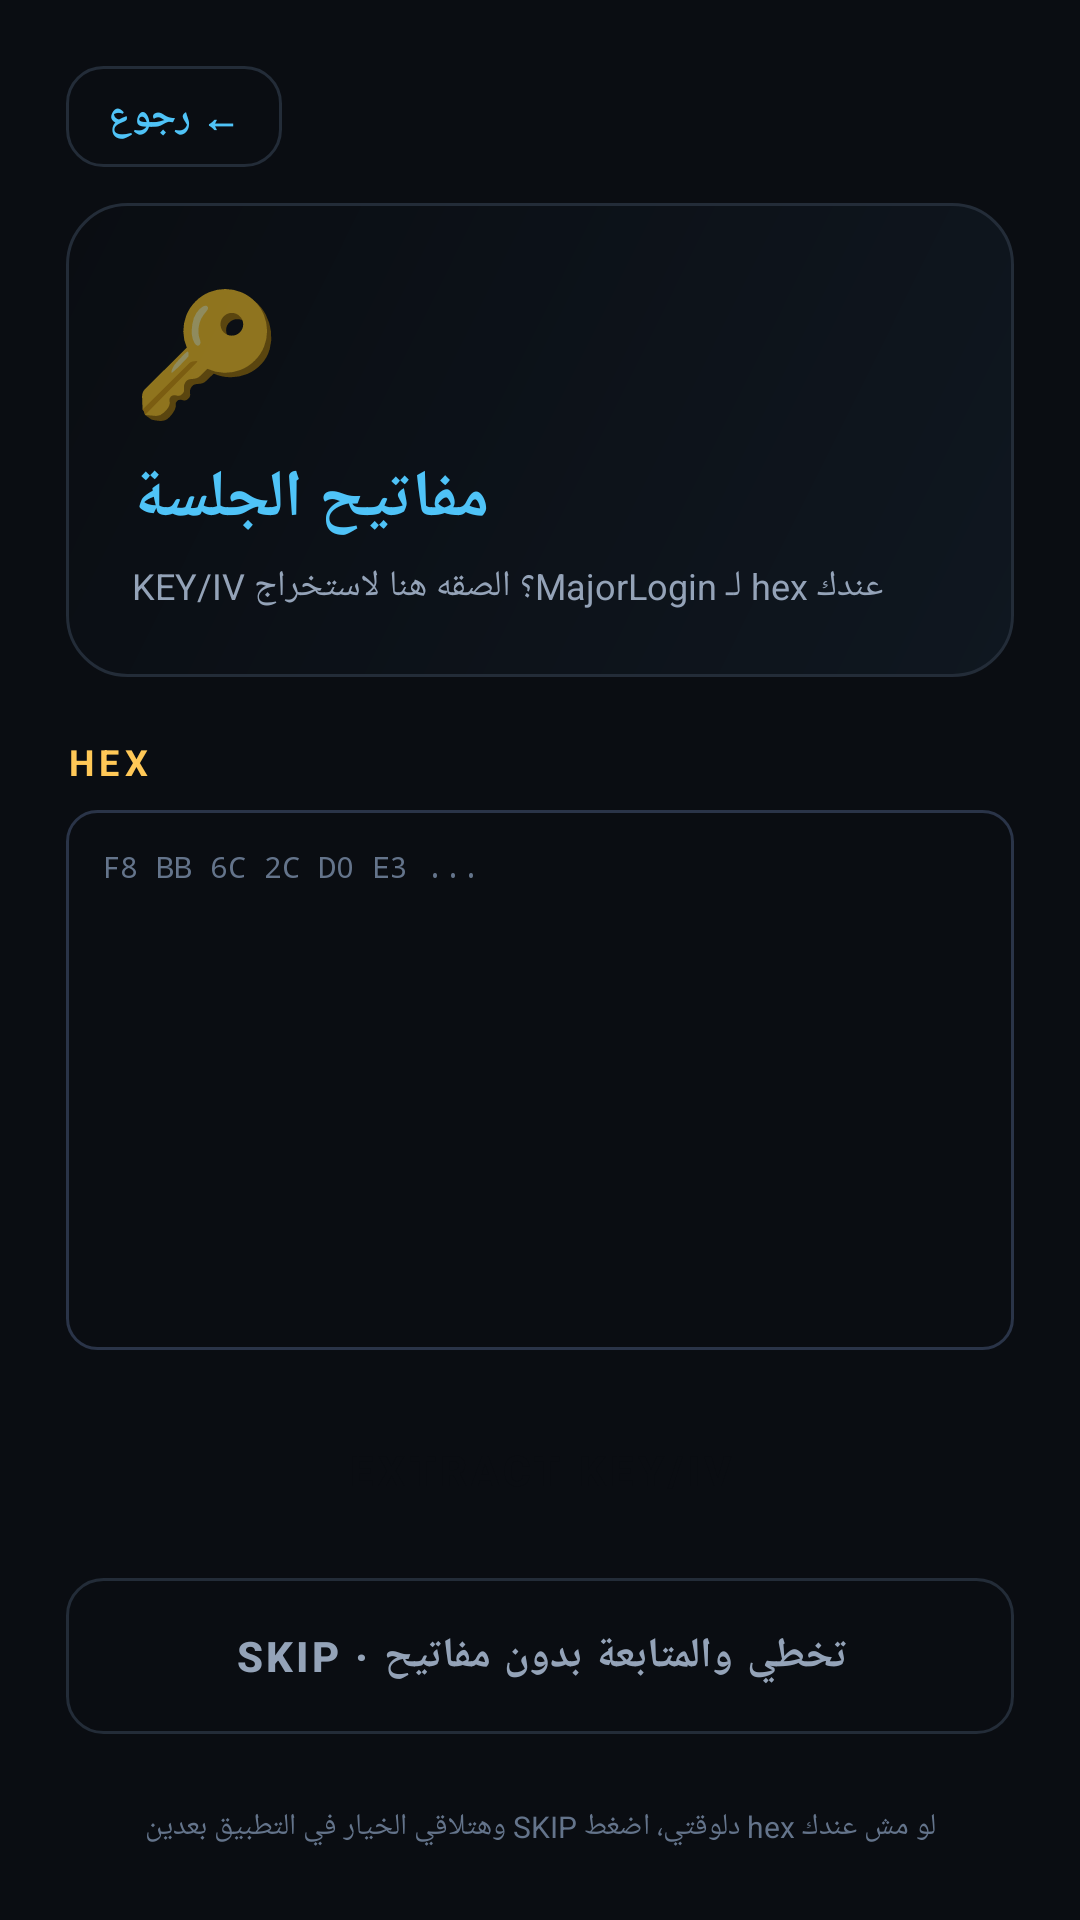

The Android layout XML behind this screen, and the referenced resources:
<!-- AndroidManifest.xml: application theme Theme.Mossa -->
<!-- res/layout/activity_hex.xml -->
<?xml version="1.0" encoding="utf-8"?>
<ScrollView xmlns:android="http://schemas.android.com/apk/res/android"
    android:layout_width="match_parent"
    android:layout_height="match_parent"
    android:background="@color/bg"
    android:fillViewport="true">

    <LinearLayout
        android:layout_width="match_parent"
        android:layout_height="wrap_content"
        android:orientation="vertical"
        android:padding="22dp">

        <TextView
            android:id="@+id/backBtn"
            android:layout_width="wrap_content"
            android:layout_height="wrap_content"
            android:text="← رجوع"
            android:textColor="@color/primary"
            android:textSize="13sp"
            android:textStyle="bold"
            android:background="@drawable/bg_btn_outline"
            android:paddingHorizontal="14dp"
            android:paddingVertical="8dp"
            android:layout_marginBottom="12dp"/>

        <LinearLayout
            android:layout_width="match_parent"
            android:layout_height="wrap_content"
            android:orientation="vertical"
            android:background="@drawable/bg_header_gradient"
            android:padding="22dp">

            <TextView
                android:layout_width="wrap_content"
                android:layout_height="wrap_content"
                android:text="🔑"
                android:textSize="40sp"/>

            <TextView
                android:layout_width="wrap_content"
                android:layout_height="wrap_content"
                android:text="مفاتيح الجلسة"
                android:textColor="@color/primary"
                android:textSize="22sp"
                android:textStyle="bold"
                android:paddingTop="8dp"/>

            <TextView
                android:layout_width="wrap_content"
                android:layout_height="wrap_content"
                android:text="عندك hex لـ MajorLogin؟ الصقه هنا لاستخراج KEY/IV"
                android:textColor="@color/text"
                android:textSize="12sp"
                android:paddingTop="6dp"
                android:lineSpacingExtra="3dp"/>
        </LinearLayout>

        <TextView
            android:layout_width="wrap_content"
            android:layout_height="wrap_content"
            android:text="HEX"
            android:textColor="@color/accent"
            android:textStyle="bold"
            android:textSize="12sp"
            android:letterSpacing="0.15"
            android:layout_marginTop="20dp"
            android:layout_marginBottom="8dp"/>

        <EditText
            android:id="@+id/hexInput"
            android:layout_width="match_parent"
            android:layout_height="180dp"
            android:background="@drawable/bg_import_box"
            android:padding="12dp"
            android:gravity="top|start"
            android:hint="F8 BB 6C 2C D0 E3 ..."
            android:textColorHint="@color/text_dim"
            android:textColor="@color/text_bright"
            android:textSize="10sp"
            android:fontFamily="monospace"
            android:inputType="textMultiLine|textNoSuggestions"
            android:scrollbars="vertical"/>

        <Button
            android:id="@+id/extractBtn"
            android:layout_width="match_parent"
            android:layout_height="52dp"
            android:layout_marginTop="14dp"
            android:background="@drawable/bg_btn_accent"
            android:textColor="#0A0D12"
            android:text="EXTRACT KEY/IV"
            android:textStyle="bold"
            android:letterSpacing="0.1"
            android:stateListAnimator="@null"/>

        <Button
            android:id="@+id/skipBtn"
            android:layout_width="match_parent"
            android:layout_height="52dp"
            android:layout_marginTop="10dp"
            android:background="@drawable/bg_btn_outline"
            android:textColor="@color/text"
            android:text="SKIP · تخطي والمتابعة بدون مفاتيح"
            android:textStyle="bold"
            android:letterSpacing="0.08"
            android:stateListAnimator="@null"/>

        <ProgressBar
            android:id="@+id/progress"
            android:layout_width="wrap_content"
            android:layout_height="wrap_content"
            android:layout_gravity="center"
            android:layout_marginTop="20dp"
            android:visibility="gone"
            android:indeterminateTint="@color/primary"/>

        <TextView
            android:layout_width="match_parent"
            android:layout_height="wrap_content"
            android:layout_marginTop="24dp"
            android:gravity="center"
            android:text="لو مش عندك hex دلوقتي، اضغط SKIP وهتلاقي الخيار في التطبيق بعدين"
            android:textColor="@color/text_dim"
            android:textSize="10sp"/>

    </LinearLayout>
</ScrollView>
<!-- resources referenced by this layout -->
<resources>
  <color name="accent">#FFC857</color>
  <color name="bg">#0A0D12</color>
  <color name="primary">#4FC3F7</color>
  <color name="text">#94A3B8</color>
  <color name="text_bright">#E2E8F0</color>
  <color name="text_dim">#64748B</color>
  <!-- drawable bg_btn_outline (drawable) -->
  <?xml version="1.0" encoding="utf-8"?>
  <shape xmlns:android="http://schemas.android.com/apk/res/android" android:shape="rectangle">
      <solid android:color="@android:color/transparent"/>
      <corners android:radius="12dp"/>
      <stroke android:width="1dp" android:color="@color/border"/>
  </shape>
  <!-- drawable bg_header_gradient (drawable) -->
  <?xml version="1.0" encoding="utf-8"?>
  <shape xmlns:android="http://schemas.android.com/apk/res/android" android:shape="rectangle">
      <gradient
          android:angle="135"
          android:startColor="@color/bg_gradient_top"
          android:endColor="@color/bg_gradient_bottom"/>
      <corners android:radius="20dp"/>
      <stroke android:width="1dp" android:color="@color/border"/>
  </shape>
  <!-- drawable bg_import_box (drawable) -->
  <?xml version="1.0" encoding="utf-8"?>
  <shape xmlns:android="http://schemas.android.com/apk/res/android" android:shape="rectangle">
      <solid android:color="#0A0D12"/>
      <corners android:radius="10dp"/>
      <stroke android:width="1dp" android:color="#2A3448"/>
  </shape>
  <style name="Theme.Mossa" parent="Theme.MaterialComponents.DayNight.NoActionBar">
          <item name="android:windowBackground">@color/bg</item>
          <item name="colorPrimary">@color/primary</item>
          <item name="colorAccent">@color/accent</item>
          <item name="colorSurface">@color/surface</item>
          <item name="android:statusBarColor">@color/bg</item>
          <item name="android:navigationBarColor">@color/bg</item>
          <item name="android:windowLightStatusBar">false</item>
      </style>
  <color name="border">#232C38</color>
  <color name="bg_gradient_top">#0F1720</color>
  <color name="bg_gradient_bottom">#0A0D12</color>
  <color name="surface">#141A22</color>
</resources>
